Labelled photos from "isolated_obj", an image-classification folder in aharmer/dishBugs. The possible labels are: acari mites and ticks, amphipoda, annelida worms, araneae spiders, archaeognatha bristletails, blattodea cockroaches, carabidae ground beetles, chilopoda centipedes, coleoptera beetles, coleoptera larva, collembola springtails, diplopoda millipedes, diptera flies, formicidae ants, gastropoda snails and slugs, hymenoptera bees and wasps, isopoda woodlice, opiliones harvestmen, orthoptera grasshoppers and crickets, pseudoscorpiones false scorpions, tipulidae crane flies, vespidae wasps.

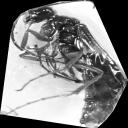
Label: hymenoptera bees and wasps

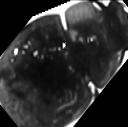
Label: coleoptera beetles

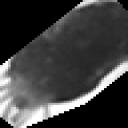
Label: acari mites and ticks

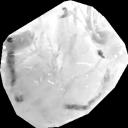
Label: amphipoda

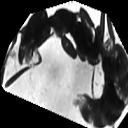
Label: formicidae ants

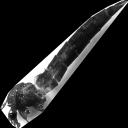
Label: tipulidae crane flies
